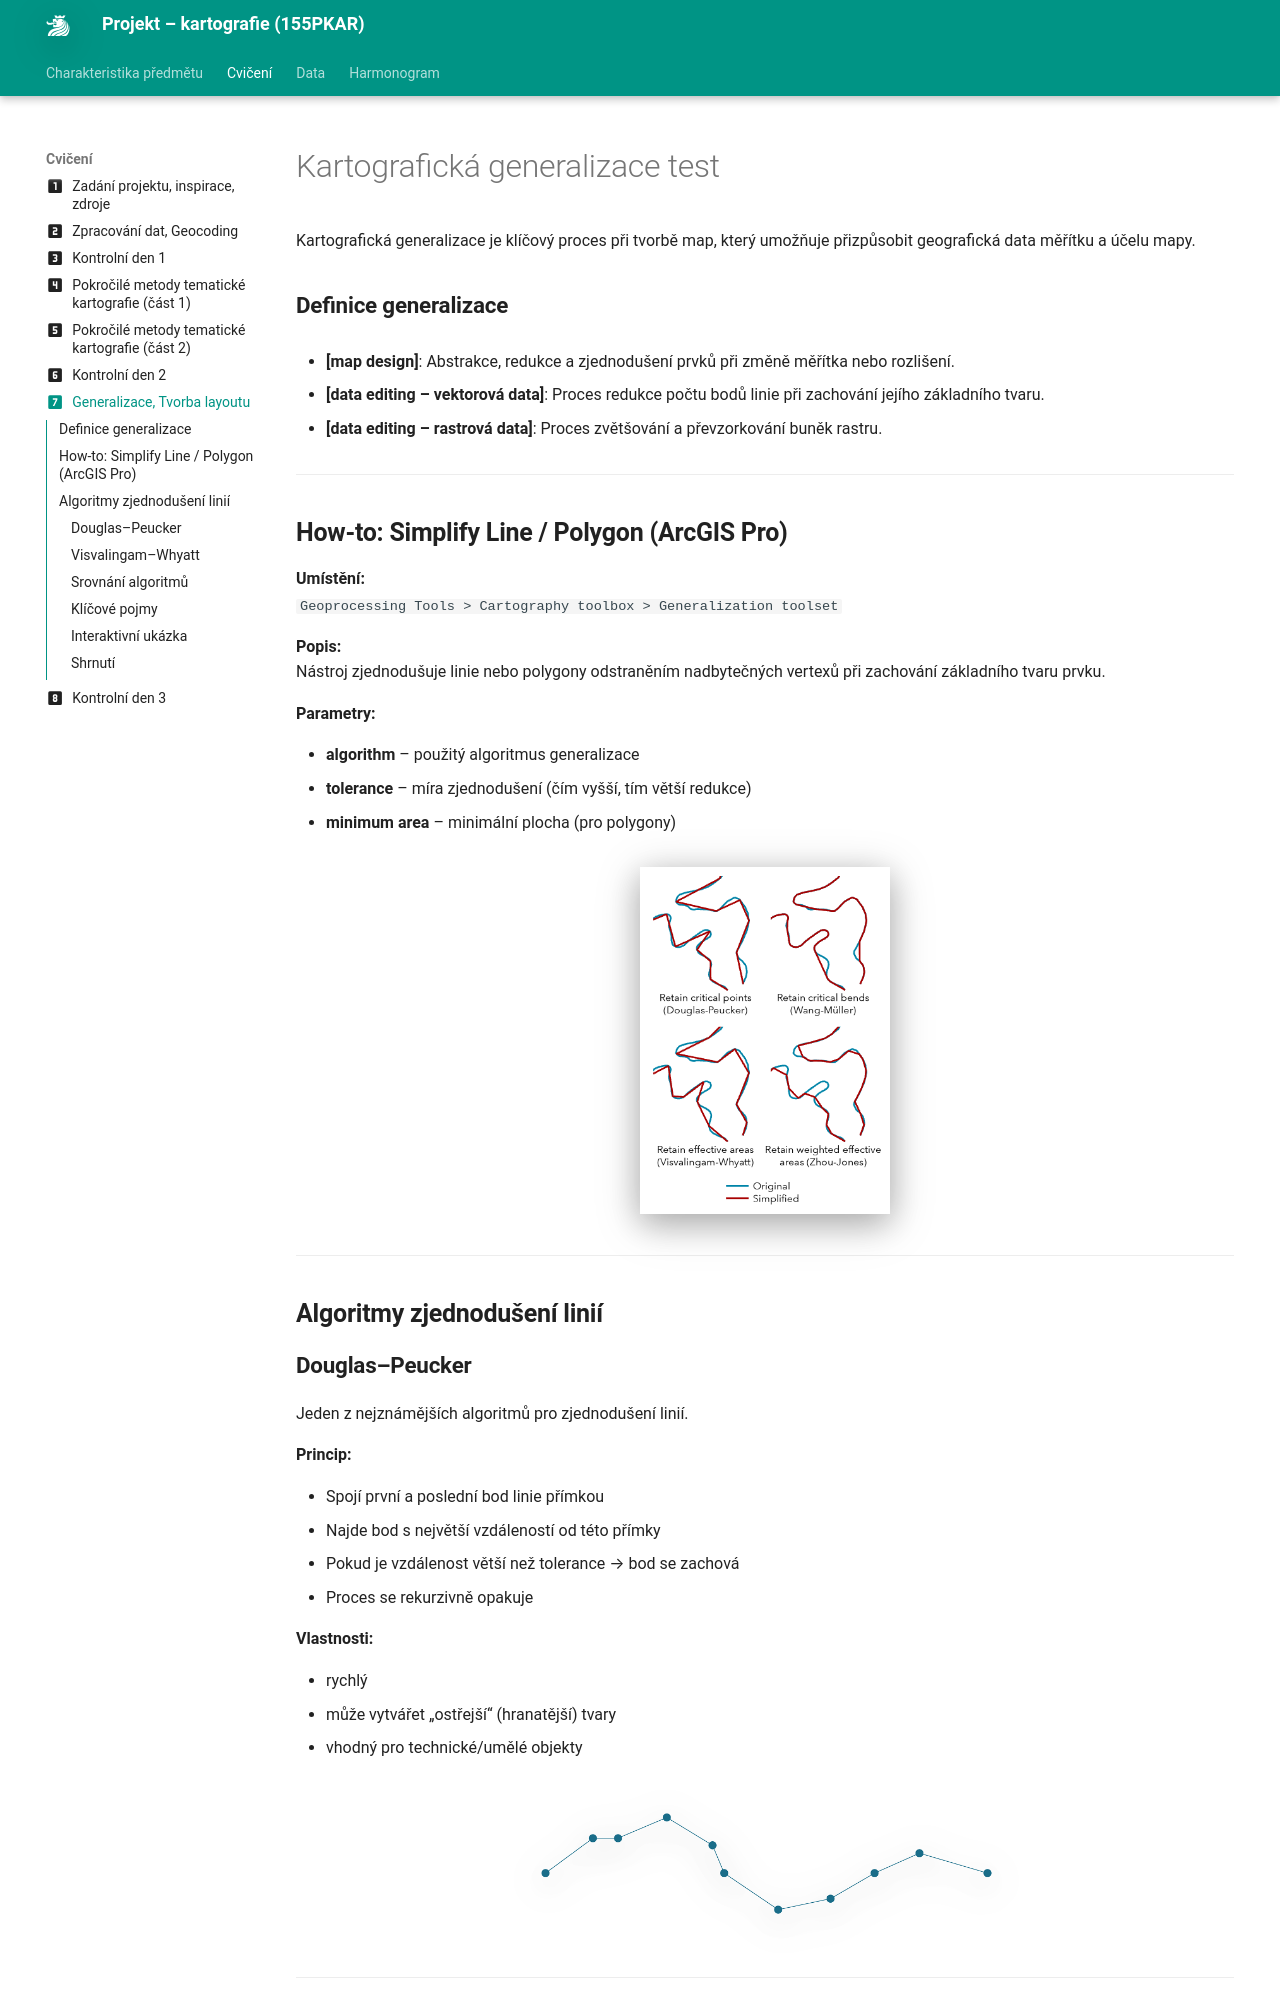

repository: k155cvut/pkar · page: cviceni/cviceni7/index.html · generator: mkdocs

---
icon: material/numeric-7-box
title: Cvičení 7
---

# Kartografická generalizace test

Kartografická generalizace je klíčový proces při tvorbě map, který umožňuje přizpůsobit geografická data měřítku a účelu mapy.

### **Definice generalizace**

- **[map design]**:
    Abstrakce, redukce a zjednodušení prvků při změně měřítka nebo rozlišení.

- **[data editing – vektorová data]**:
    Proces redukce počtu bodů linie při zachování jejího základního tvaru.

- **[data editing – rastrová data]**:
    Proces zvětšování a převzorkování buněk rastru.

---

## How-to: Simplify Line / Polygon (ArcGIS Pro)

**Umístění:**  
`Geoprocessing Tools > Cartography toolbox > Generalization toolset`

**Popis:**  
Nástroj zjednodušuje linie nebo polygony odstraněním nadbytečných vertexů při zachování základního tvaru prvku.

**Parametry:**

- **algorithm** – použitý algoritmus generalizace  
- **tolerance** – míra zjednodušení (čím vyšší, tím větší redukce)  
- **minimum area** – minimální plocha (pro polygony)

<figure markdown>
  ![](../assets/algorithms.png){ width=250px }
</figure>

---

## Algoritmy zjednodušení linií

### **Douglas–Peucker**

Jeden z nejznámějších algoritmů pro zjednodušení linií.

**Princip:**

- Spojí první a poslední bod linie přímkou  
- Najde bod s největší vzdáleností od této přímky  
- Pokud je vzdálenost větší než tolerance → bod se zachová  
- Proces se rekurzivně opakuje  

**Vlastnosti:**

- rychlý  
- může vytvářet „ostřejší“ (hranatější) tvary  
- vhodný pro technické/umělé objekty  

<figure markdown>
  ![](../assets/dp-2.gif){ width=500px }
</figure>
---
